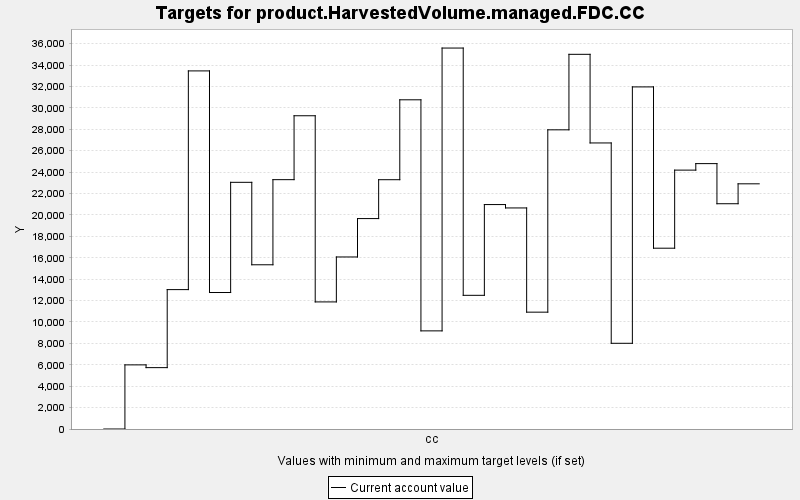

The data file committed next to this chart (first rows):
TARGET, PERIOD, YEAR, PERIODWIDTH, MINIMUM, MAXIMUM, MINWEIGHT, MAXWEIGHT, CURRENT, SUMMARY
product.HarvestedVolume.managed.FDC.CC, 0, 0, 10.0, 0.0, 10000, 1.0, 1.0, 0.0, 0.0
product.HarvestedVolume.managed.FDC.CC, 1, 10, 10.0, 0.0, 10000, 1.0, 1.0, 5991, 0.0
product.HarvestedVolume.managed.FDC.CC, 2, 20, 10.0, 0.0, 10000, 1.0, 1.0, 5733, 0.0
product.HarvestedVolume.managed.FDC.CC, 3, 30, 10.0, 0.0, 10000, 1.0, 1.0, 13023, 0.0
product.HarvestedVolume.managed.FDC.CC, 4, 40, 10.0, 0.0, 10000, 1.0, 1.0, 33456, 0.0
product.HarvestedVolume.managed.FDC.CC, 5, 50, 10.0, 0.0, 10000, 1.0, 1.0, 12752, 0.0
product.HarvestedVolume.managed.FDC.CC, 6, 60, 10.0, 0.0, 10000, 1.0, 1.0, 23047, 0.0
product.HarvestedVolume.managed.FDC.CC, 7, 70, 10.0, 0.0, 10000, 1.0, 1.0, 15343, 0.0
product.HarvestedVolume.managed.FDC.CC, 8, 80, 10.0, 0.0, 10000, 1.0, 1.0, 23295, 0.0
product.HarvestedVolume.managed.FDC.CC, 9, 90, 10.0, 0.0, 10000, 1.0, 1.0, 29266, 0.0
product.HarvestedVolume.managed.FDC.CC, 10, 100, 10.0, 0.0, 10000, 1.0, 1.0, 11874, 0.0
product.HarvestedVolume.managed.FDC.CC, 11, 110, 10.0, 0.0, 10000, 1.0, 1.0, 16073, 0.0
product.HarvestedVolume.managed.FDC.CC, 12, 120, 10.0, 0.0, 10000, 1.0, 1.0, 19659, 0.0
product.HarvestedVolume.managed.FDC.CC, 13, 130, 10.0, 0.0, 10000, 1.0, 1.0, 23291, 0.0
product.HarvestedVolume.managed.FDC.CC, 14, 140, 10.0, 0.0, 10000, 1.0, 1.0, 30756, 0.0
product.HarvestedVolume.managed.FDC.CC, 15, 150, 10.0, 0.0, 10000, 1.0, 1.0, 9168, 0.0
product.HarvestedVolume.managed.FDC.CC, 16, 160, 10.0, 0.0, 10000, 1.0, 1.0, 35591, 0.0
product.HarvestedVolume.managed.FDC.CC, 17, 170, 10.0, 0.0, 10000, 1.0, 1.0, 12490, 0.0
product.HarvestedVolume.managed.FDC.CC, 18, 180, 10.0, 0.0, 10000, 1.0, 1.0, 20969, 0.0
product.HarvestedVolume.managed.FDC.CC, 19, 190, 10.0, 0.0, 10000, 1.0, 1.0, 20653, 0.0
product.HarvestedVolume.managed.FDC.CC, 20, 200, 10.0, 0.0, 10000, 1.0, 1.0, 10917, 0.0
product.HarvestedVolume.managed.FDC.CC, 21, 210, 10.0, 0.0, 10000, 1.0, 1.0, 27951, 0.0
product.HarvestedVolume.managed.FDC.CC, 22, 220, 10.0, 0.0, 10000, 1.0, 1.0, 35006, 0.0
product.HarvestedVolume.managed.FDC.CC, 23, 230, 10.0, 0.0, 10000, 1.0, 1.0, 26725, 0.0
product.HarvestedVolume.managed.FDC.CC, 24, 240, 10.0, 0.0, 10000, 1.0, 1.0, 8008, 0.0
product.HarvestedVolume.managed.FDC.CC, 25, 250, 10.0, 0.0, 10000, 1.0, 1.0, 31961, 0.0
product.HarvestedVolume.managed.FDC.CC, 26, 260, 10.0, 0.0, 10000, 1.0, 1.0, 16892, 0.0
product.HarvestedVolume.managed.FDC.CC, 27, 270, 10.0, 0.0, 10000, 1.0, 1.0, 24187, 0.0
product.HarvestedVolume.managed.FDC.CC, 28, 280, 10.0, 0.0, 10000, 1.0, 1.0, 24794, 0.0
product.HarvestedVolume.managed.FDC.CC, 29, 290, 10.0, 0.0, 10000, 1.0, 1.0, 21046, 0.0
product.HarvestedVolume.managed.FDC.CC, 30, 300, 10.0, 0.0, 10000, 1.0, 1.0, 22907, 0.0
